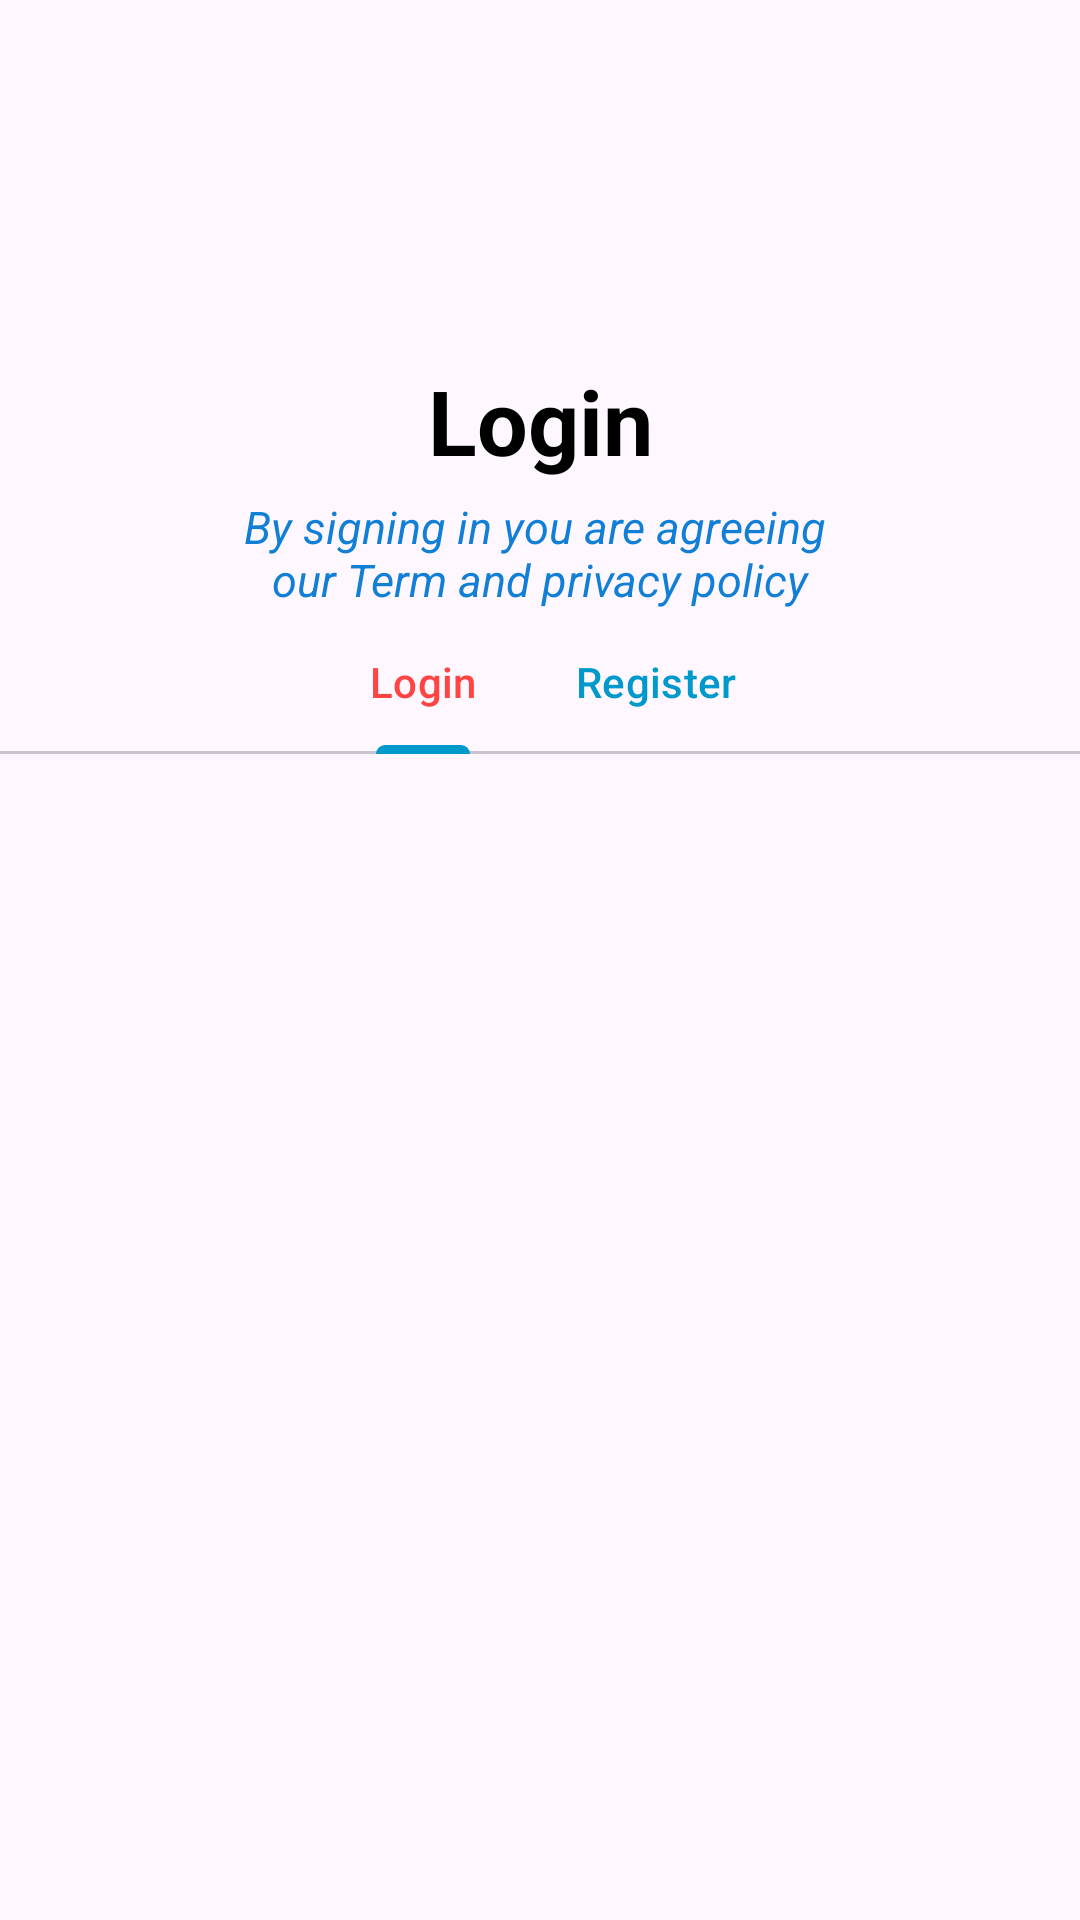

Reconstruct the res/layout file that produces this screen, plus the resources it refers to.
<!-- AndroidManifest.xml: application theme Theme.MasterSQL -->
<!-- res/layout/activity_login.xml -->
<?xml version="1.0" encoding="utf-8"?>
<androidx.constraintlayout.widget.ConstraintLayout xmlns:android="http://schemas.android.com/apk/res/android"
    xmlns:app="http://schemas.android.com/apk/res-auto"
    xmlns:tools="http://schemas.android.com/tools"
    android:layout_width="match_parent"
    android:layout_height="match_parent"
    tools:context=".LoginActivity">

    <ImageView
        android:id="@+id/imgLogin"
        android:layout_marginTop="20dp"
        android:layout_width="match_parent"
        android:layout_height="100dp"
        android:src="@mipmap/logo"
        app:layout_constraintTop_toTopOf="parent"
        app:layout_constraintStart_toStartOf="parent"
        android:contentDescription="@string/_login" />

    <TextView
        android:id="@+id/tvLogin"
        android:layout_width="match_parent"
        android:layout_height="wrap_content"
        android:text="@string/login"
        android:textSize="30sp"
        android:textColor="@color/black"
        android:textStyle="bold"
        android:textAlignment="center"
        app:layout_constraintTop_toBottomOf="@id/imgLogin"
        />
    <TextView
        android:id="@+id/tvPolicy"
        android:layout_width="match_parent"
        android:layout_height="wrap_content"
        android:text="@string/policy"
        android:textSize="15sp"
        android:textStyle="italic"
        android:textColor="#117FD6"
        android:textAlignment="center"
        app:layout_constraintTop_toBottomOf="@id/tvLogin"
        android:layout_marginTop="5dp"
        />

    <com.google.android.material.tabs.TabLayout
        android:id="@+id/tlLogin"
        android:layout_width="match_parent"
        android:layout_height="wrap_content"
        app:layout_constraintTop_toBottomOf="@id/tvPolicy"
        android:layout_marginTop="0dp"
        app:tabMode="auto"
        app:tabTextColor="@android:color/holo_blue_dark"
        app:tabRippleColor="@android:color/holo_blue_light"
        app:tabSelectedTextColor="@android:color/holo_red_light"
        app:tabIndicatorColor="@android:color/holo_blue_dark"
        >
        <com.google.android.material.tabs.TabItem
            android:layout_width="wrap_content"
            android:layout_height="wrap_content"
            android:text="@string/_login"
            />

        <com.google.android.material.tabs.TabItem
            android:layout_width="wrap_content"
            android:layout_height="wrap_content"
            android:text="@string/_register" />
    </com.google.android.material.tabs.TabLayout>

    <androidx.viewpager.widget.ViewPager
        android:id="@+id/vpgLogin"
        android:layout_width="match_parent"
        android:layout_height="0dp"
        android:contentDescription="@string/login_register"
        app:layout_constraintBottom_toBottomOf="parent"
        app:layout_constraintTop_toBottomOf="@id/tlLogin">

    </androidx.viewpager.widget.ViewPager>

</androidx.constraintlayout.widget.ConstraintLayout>
<!-- resources referenced by this layout -->
<resources>
  <color name="black">#FF000000</color>
  <!-- mipmap logo: png bitmap (drawable, 22721 bytes) -->
  <string name="_login">Login</string>
  <string name="_register">Register</string>
  <string name="login">Login</string>
  <string name="login_register">Login/Register</string>
  <string name="policy">By signing in you are agreeing \nour Term and privacy policy</string>
  <style name="Theme.MasterSQL" parent="Base.Theme.MasterSQL" />
  <style name="Base.Theme.MasterSQL" parent="Theme.Material3.DayNight.NoActionBar">
          
           <item name="colorPrimaryDark">@android:color/holo_blue_dark</item>
          <item name="titleTextColor">@android:color/white</item>
          <item name="titleTextStyle">@dimen/_40dp</item>
      </style>
  <dimen name="_40dp">40dp</dimen>
</resources>
